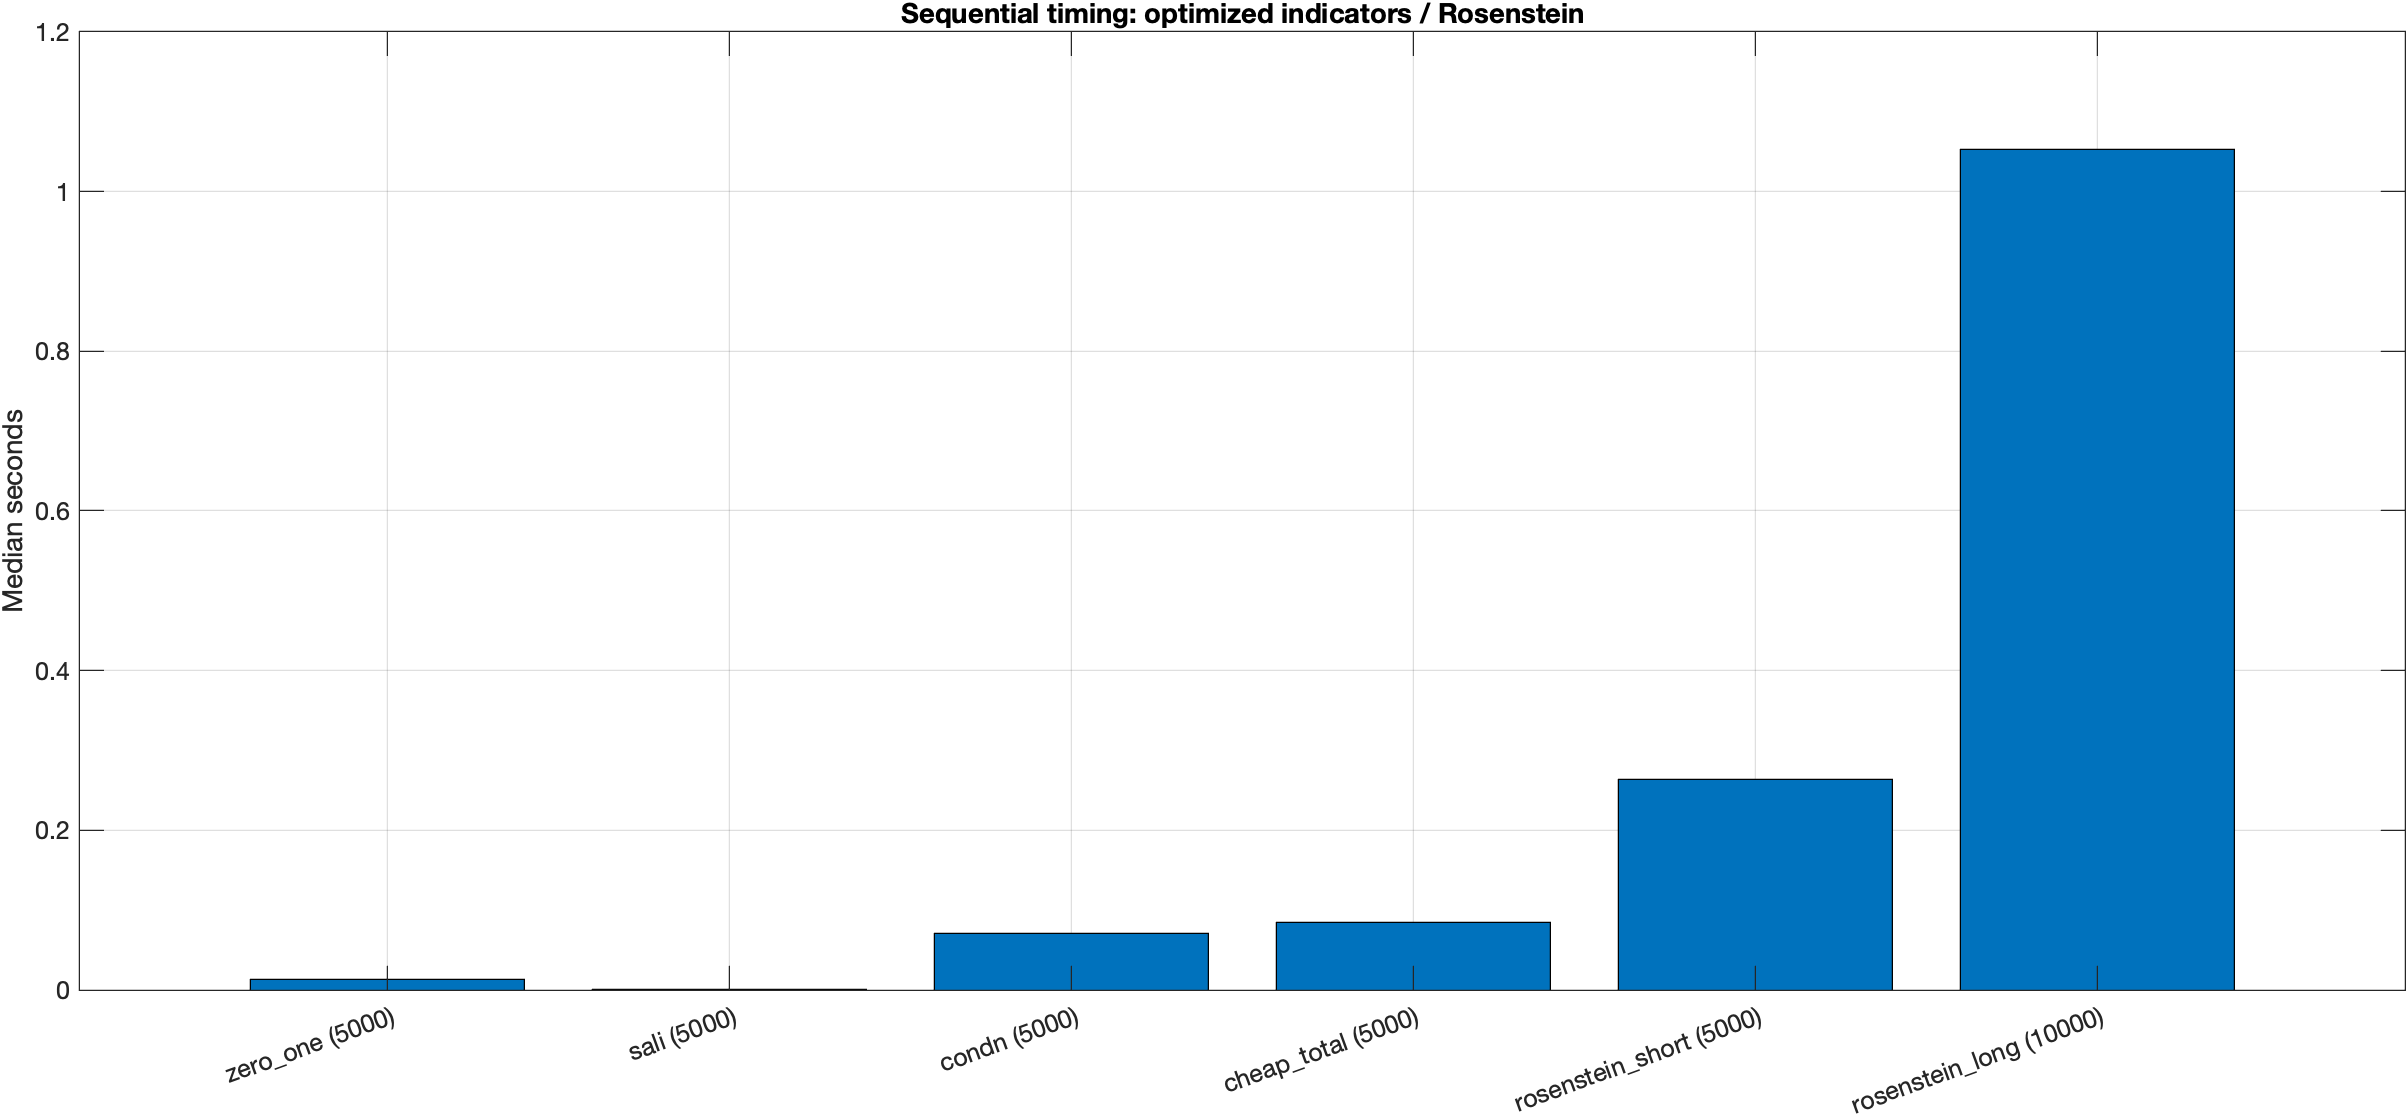

Data behind this chart, as committed beside it:
Indicator, Baseline, BaselineOverIndicatorTime, IndicatorFaster
zero_one, rosenstein_short, 21.02, 1
sali, rosenstein_short, 330.7, 1
condn, rosenstein_short, 3.749, 1
cheap_total, rosenstein_short, 3.145, 1
zero_one, rosenstein_long, 83.8, 1
sali, rosenstein_long, 1318, 1
condn, rosenstein_long, 14.95, 1
cheap_total, rosenstein_long, 12.54, 1
